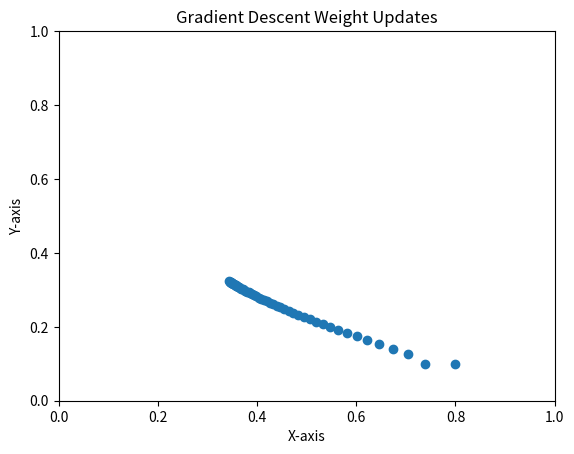
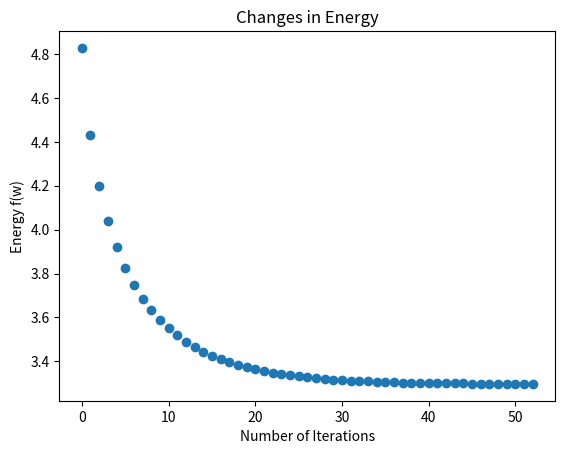

These charts were generated, in order, by the following Python code:
import numpy as np
import matplotlib.pyplot as plt

w = np.array([0.8, 0.1])
eta = 0.007

print(w, eta)

all_weights = []
energy = []

while (w[0]+w[1]) < 1 and w[0] > 0 and w[1] > 0 :
    f_w = - np.log(1 - w[0] - w[1]) - np.log(w[0]) - np.log(w[1])
    energy.append(f_w)
    
    all_weights.append(w)
    
    grad = np.array([(1 / (1-w[0]-w[1])) - (1 / w[0]), (1 / (1-w[0]-w[1])) - (1 / w[1])])
    
    delta_w = eta * grad
    new_w = w - delta_w
    
    if np.linalg.norm(w - new_w) < 0.001:
        break
    else:
        w = new_w
     
all_weights = np.array(all_weights)

plt.scatter(all_weights[:, 0], all_weights[:, 1])
plt.xlabel("X-axis")
plt.ylabel("Y-axis")
plt.xlim([0, 1])
plt.ylim([0, 1])
plt.title("Gradient Descent Weight Updates")
plt.show()

plt.scatter(range(len(energy)), energy)
plt.xlabel("Number of Iterations")
plt.ylabel("Energy f(w)")
plt.title("Changes in Energy")
plt.show()
